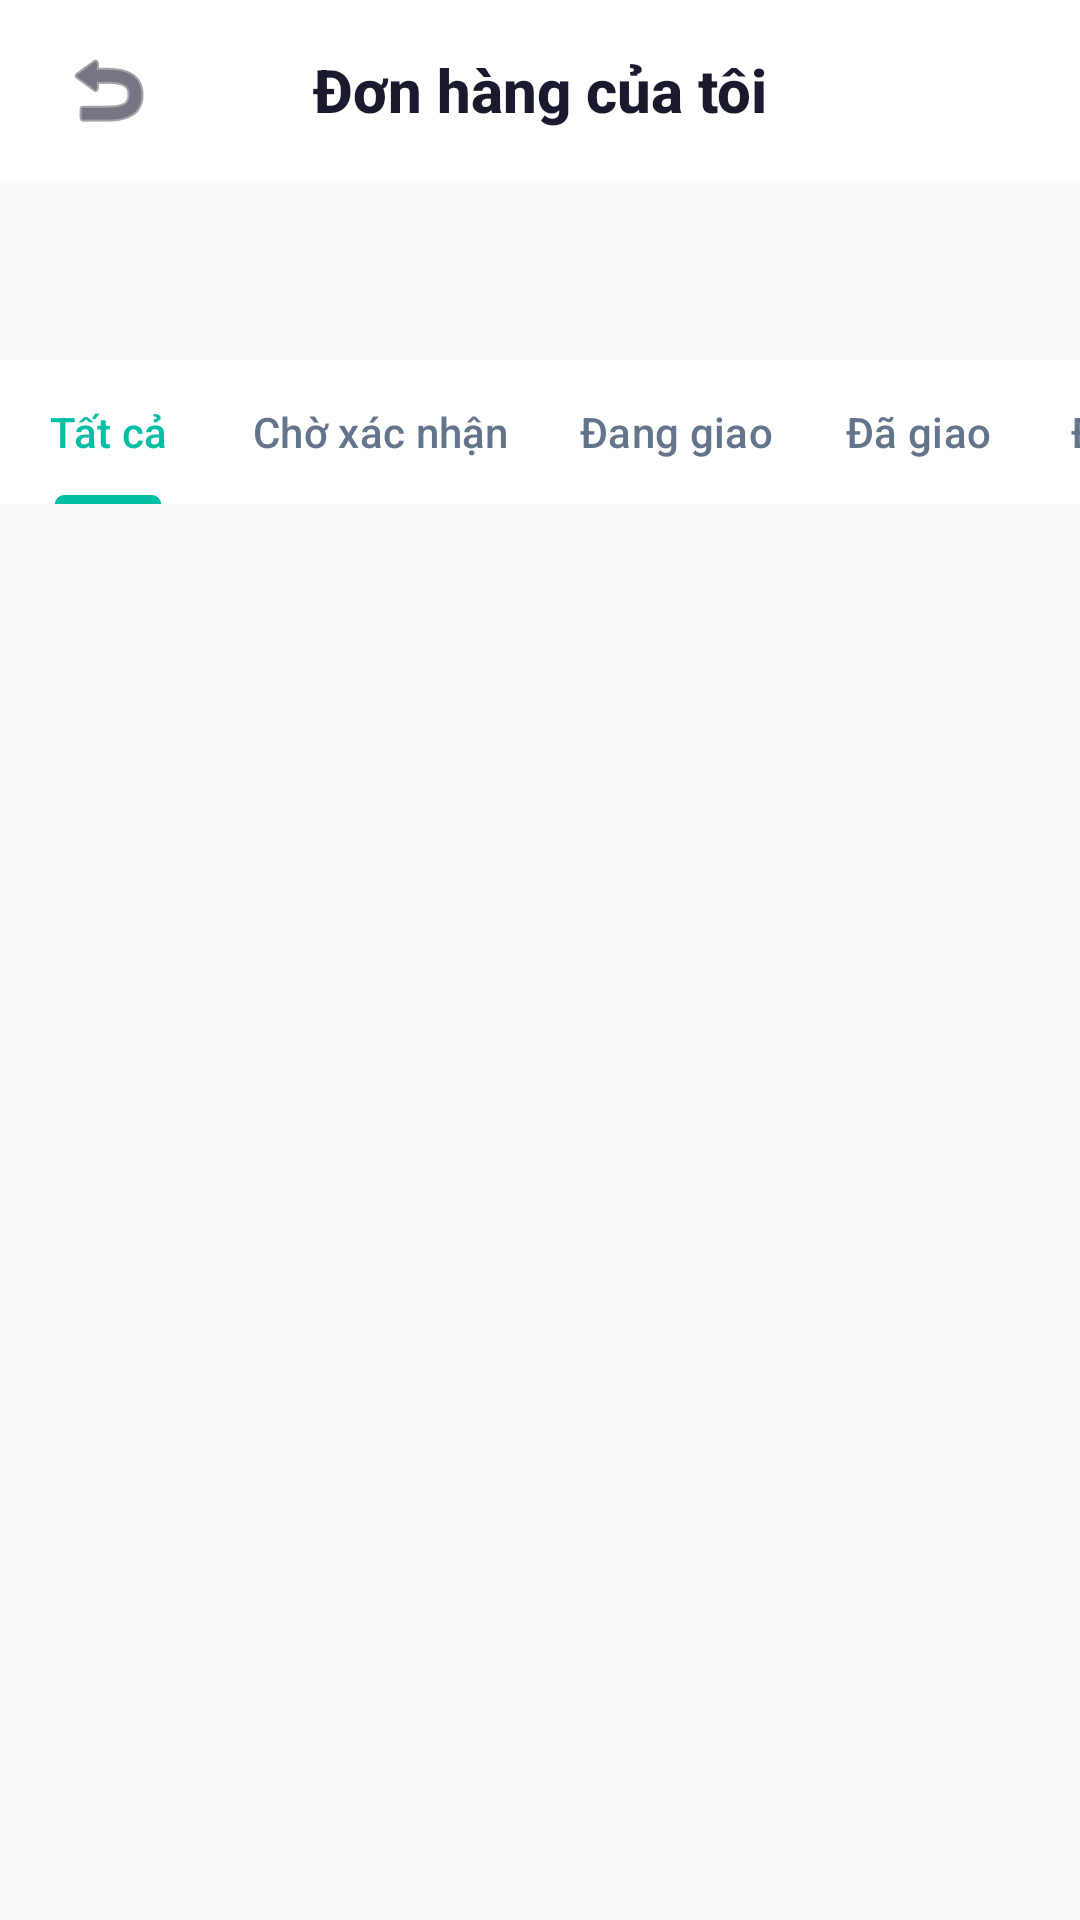

Android layout source for this screen:
<!-- AndroidManifest.xml: activity theme Theme.Duan -->
<!-- res/layout/activity_orders.xml -->
<?xml version="1.0" encoding="utf-8"?>
<androidx.coordinatorlayout.widget.CoordinatorLayout xmlns:android="http://schemas.android.com/apk/res/android"
    xmlns:app="http://schemas.android.com/apk/res-auto"
    android:layout_width="match_parent"
    android:layout_height="match_parent"
    android:background="@color/background">

    <com.google.android.material.appbar.AppBarLayout
        android:layout_width="match_parent"
        android:layout_height="wrap_content"
        android:background="@color/surface"
        android:elevation="4dp">

        <LinearLayout
            android:layout_width="match_parent"
            android:layout_height="60dp"
            android:orientation="horizontal"
            android:gravity="center_vertical"
            android:paddingHorizontal="16dp">

            <ImageButton
                android:id="@+id/btn_back"
                android:layout_width="40dp"
                android:layout_height="40dp"
                android:src="@android:drawable/ic_menu_revert"
                android:background="?attr/selectableItemBackgroundBorderless"
                android:tint="@color/text_primary"
                android:contentDescription="Back"
                android:padding="8dp" />

            <TextView
                android:layout_width="0dp"
                android:layout_height="wrap_content"
                android:layout_weight="1"
                android:text="Đơn hàng của tôi"
                android:textSize="20sp"
                android:textStyle="bold"
                android:textColor="@color/text_primary"
                android:fontFamily="sans-serif-medium"
                android:gravity="center" />

            <View
                android:layout_width="40dp"
                android:layout_height="40dp" />
        </LinearLayout>
    </com.google.android.material.appbar.AppBarLayout>

    <com.google.android.material.tabs.TabLayout
        android:id="@+id/tab_layout"
        android:layout_width="match_parent"
        android:layout_height="48dp"
        android:background="@color/surface"
        app:tabIndicatorColor="@color/primary"
        app:tabSelectedTextColor="@color/primary"
        app:tabTextColor="@color/text_secondary"
        app:tabMode="scrollable"
        app:layout_behavior="@string/appbar_scrolling_view_behavior"
        android:layout_marginTop="60dp">

        <com.google.android.material.tabs.TabItem
            android:layout_width="wrap_content"
            android:layout_height="wrap_content"
            android:text="Tất cả" />

        <com.google.android.material.tabs.TabItem
            android:layout_width="wrap_content"
            android:layout_height="wrap_content"
            android:text="Chờ xác nhận" />

        <com.google.android.material.tabs.TabItem
            android:layout_width="wrap_content"
            android:layout_height="wrap_content"
            android:text="Đang giao" />

        <com.google.android.material.tabs.TabItem
            android:layout_width="wrap_content"
            android:layout_height="wrap_content"
            android:text="Đã giao" />

        <com.google.android.material.tabs.TabItem
            android:layout_width="wrap_content"
            android:layout_height="wrap_content"
            android:text="Đã hủy" />
    </com.google.android.material.tabs.TabLayout>

    <androidx.core.widget.NestedScrollView
        android:layout_width="match_parent"
        android:layout_height="match_parent"
        android:layout_marginTop="108dp"
        android:fillViewport="true">

        <LinearLayout
            android:layout_width="match_parent"
            android:layout_height="wrap_content"
            android:orientation="vertical">

            <LinearLayout
                android:id="@+id/empty_state"
                android:layout_width="match_parent"
                android:layout_height="wrap_content"
                android:orientation="vertical"
                android:gravity="center"
                android:padding="48dp"
                android:visibility="gone">

                <ImageView
                    android:layout_width="120dp"
                    android:layout_height="120dp"
                    android:src="@android:drawable/ic_menu_agenda"
                    android:tint="@color/text_hint"
                    android:alpha="0.5" />

                <TextView
                    android:layout_width="wrap_content"
                    android:layout_height="wrap_content"
                    android:text="Chưa có đơn hàng nào"
                    android:textSize="18sp"
                    android:textStyle="bold"
                    android:textColor="@color/text_primary"
                    android:layout_marginTop="16dp" />

                <TextView
                    android:layout_width="wrap_content"
                    android:layout_height="wrap_content"
                    android:text="Hãy mua sắm ngay!"
                    android:textSize="14sp"
                    android:textColor="@color/text_secondary"
                    android:layout_marginTop="8dp" />

                <Button
                    android:id="@+id/btn_shop_now"
                    android:layout_width="wrap_content"
                    android:layout_height="48dp"
                    android:text="Mua sắm ngay"
                    android:textColor="@color/white"
                    android:textAllCaps="false"
                    android:backgroundTint="@color/primary"
                    android:paddingHorizontal="32dp"
                    android:layout_marginTop="24dp" />
            </LinearLayout>

            <ProgressBar
                android:id="@+id/progress_bar"
                android:layout_width="wrap_content"
                android:layout_height="wrap_content"
                android:layout_gravity="center"
                android:indeterminateTint="@color/primary"
                android:layout_marginTop="48dp"
                android:visibility="gone" />

            <androidx.recyclerview.widget.RecyclerView
                android:id="@+id/rv_orders"
                android:layout_width="match_parent"
                android:layout_height="wrap_content"
                android:paddingVertical="8dp"
                android:clipToPadding="false" />

        </LinearLayout>
    </androidx.core.widget.NestedScrollView>

</androidx.coordinatorlayout.widget.CoordinatorLayout>
<!-- resources referenced by this layout -->
<resources>
  <color name="background">#F8FAFC</color>
  <color name="primary">#00BFA5</color>
  <color name="surface">#FFFFFF</color>
  <color name="text_hint">#94A3B8</color>
  <color name="text_primary">#1A1A2E</color>
  <color name="text_secondary">#64748B</color>
  <color name="white">#FFFFFFFF</color>
  <style name="Theme.Duan" parent="Base.Theme.Duan" />
  <style name="Base.Theme.Duan" parent="Theme.Material3.DayNight.NoActionBar">
          
          <item name="colorPrimary">@color/primary</item>
          <item name="colorPrimaryDark">@color/primary_dark</item>
          <item name="colorPrimaryVariant">@color/primary_dark</item>
          <item name="colorOnPrimary">@color/text_on_primary</item>
          
          
          <item name="colorSecondary">@color/accent</item>
          <item name="colorOnSecondary">@color/white</item>
          
          
          <item name="android:colorBackground">@color/background</item>
          <item name="colorSurface">@color/surface</item>
          <item name="colorOnSurface">@color/text_primary</item>
          
          
          <item name="android:statusBarColor">@color/primary_dark</item>
          <item name="android:windowLightStatusBar">false</item>
      </style>
  <color name="primary_dark">#00897B</color>
  <color name="text_on_primary">#FFFFFF</color>
  <color name="accent">#FF6B6B</color>
</resources>
